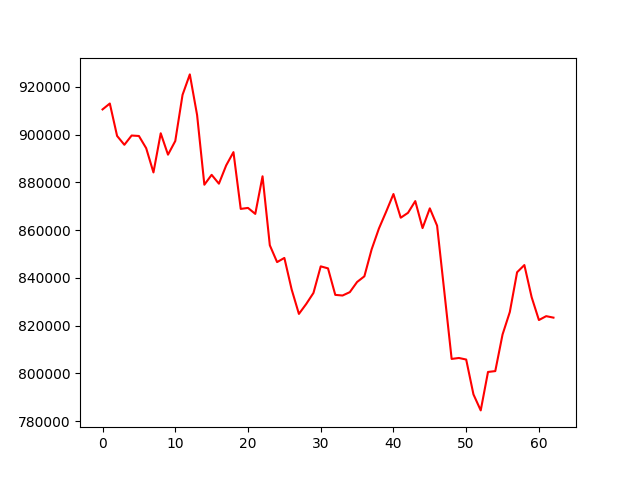

Source data for this figure (header and first rows):
account_value, date, daily_return
910609, 2022-04-04, 
913077, 2022-04-05, 0.00271
899497, 2022-04-06, -0.01487
895781, 2022-04-07, -0.004131
899671, 2022-04-08, 0.004342
899477, 2022-04-11, -0.0002151
894360, 2022-04-12, -0.00569
884207, 2022-04-13, -0.01135
900608, 2022-04-14, 0.01855
891647, 2022-04-18, -0.00995
897370, 2022-04-19, 0.006418
916709, 2022-04-20, 0.02155
925278, 2022-04-21, 0.009348
908266, 2022-04-22, -0.01839
879053, 2022-04-25, -0.03216
883204, 2022-04-26, 0.004722
879491, 2022-04-27, -0.004203
887156, 2022-04-28, 0.008715
892710, 2022-04-29, 0.00626
868925, 2022-05-02, -0.02664
869340, 2022-05-03, 0.0004774
866834, 2022-05-04, -0.002883
882587, 2022-05-05, 0.01817
853690, 2022-05-06, -0.03274
846636, 2022-05-09, -0.008263
848386, 2022-05-10, 0.002067
835198, 2022-05-11, -0.01554
824926, 2022-05-12, -0.0123
829066, 2022-05-13, 0.005018
833714, 2022-05-16, 0.005606
844854, 2022-05-17, 0.01336
844009, 2022-05-18, -0.001
832906, 2022-05-19, -0.01315
832636, 2022-05-20, -0.0003241
834049, 2022-05-23, 0.001696
838302, 2022-05-24, 0.0051
840678, 2022-05-25, 0.002833
851976, 2022-05-26, 0.01344
860694, 2022-05-27, 0.01023
867781, 2022-05-31, 0.008234
875157, 2022-06-01, 0.0085
865228, 2022-06-02, -0.01134
867279, 2022-06-03, 0.00237
872195, 2022-06-06, 0.005668
860886, 2022-06-07, -0.01297
869160, 2022-06-08, 0.00961
861900, 2022-06-09, -0.008352
834072, 2022-06-10, -0.03229
806068, 2022-06-13, -0.03357
806468, 2022-06-14, 0.0004955
805814, 2022-06-15, -0.0008107
791210, 2022-06-16, -0.01812
784502, 2022-06-17, -0.008478
800608, 2022-06-21, 0.02053
800970, 2022-06-22, 0.0004527
816293, 2022-06-23, 0.01913
825728, 2022-06-24, 0.01156
842387, 2022-06-27, 0.02018
845396, 2022-06-28, 0.003573
831948, 2022-06-29, -0.01591
... 3 more rows
